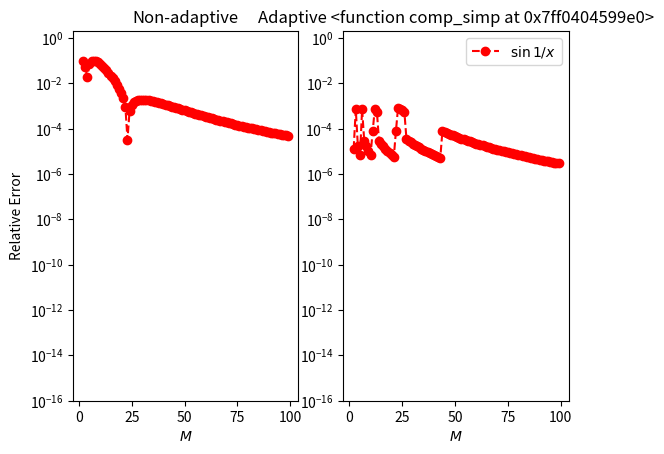

Python code for this plot: (Note: this script raises an exception after producing the figure.)
import numpy as np
import matplotlib.pyplot as plt
import scipy
from scipy.integrate import quad

def comp_trap(N, a, b, f):
    nodes = np.linspace(a, b, N)
    weights = np.full(N, 2).astype(float)
    weights[0] = 1
    weights[-1] = 1
    h = (b-a)/(N-1)
    weights *= h/2
    return np.dot(f(nodes), weights), nodes, None

def comp_simp(N, a, b, f):
    if N%2 == 0:
        return print("N must be odd")
    nodes = np.linspace(a, b, N)
    weights = np.zeros(N)
    for i in range(N):
        if i == 0 or i == N-1:
            weights[i] = 1
        elif i%2 == 1:
            weights[i] = 4
        else:
            weights[i] = 2
    h = ((b-a)/(N-1)) * 2
    weights *= h/6
    return np.dot(f(nodes), weights), nodes, None



def f(x):
    return np.sin(x)

comp_trap(100000,0, 5, f)
comp_simp(100001,0, 5, f)


def lgwt(N, a, b):
    """
     This script is for computing definite integrals using Legendre-Gauss
     Quadrature. Computes the Legendre-Gauss nodes and weights  on an interval
     [a,b] with truncation order N

     Suppose you have a continuous function f(x) which is defined on [a,b]
     which you can evaluate at any x in [a,b]. Simply evaluate it at all of
     the values contained in the x vector to obtain a vector f. Then compute
     the definite integral using np.sum(f*w)

     Written by Greg von Winckel - 02/25/2004
     translated to Python - 10/30/2022
    """
    N = N - 1
    N1 = N + 1
    N2 = N + 2
    eps = np.finfo(float).eps
    xu = np.linspace(-1, 1, N1)

    # Initial guess
    y = np.cos((2 * np.arange(0, N1) + 1) * np.pi / (2 * N + 2)) + (0.27 / N1) * np.sin(np.pi * xu * N / N2)

    # Legendre-Gauss Vandermonde Matrix
    L = np.zeros((N1, N2))

    # Compute the zeros of the N+1 Legendre Polynomial
    # using the recursion relation and the Newton-Raphson method

    y0 = 2.
    one = np.ones((N1,))
    zero = np.zeros((N1,))

    # Iterate until new points are uniformly within epsilon of old points
    while np.max(np.abs(y - y0)) > eps:

        L[:, 0] = one

        L[:, 1] = y
        for k in range(2, N1 + 1):
            L[:, k] = ((2 * k - 1) * y * L[:, k - 1] - (k - 1) * L[:, k - 2]) / k

        lp = N2 * (L[:, N1 - 1] - y * L[:, N2 - 1]) / (1 - y ** 2)

        y0 = y
        y = y0 - L[:, N2 - 1] / lp

    # Linear map from[-1,1] to [a,b]
    x = (a * (1 - y) + b * (1 + y)) / 2

    # Compute the weights
    w = (b - a) / ((1 - y ** 2) * lp ** 2) * (N2 / N1) ** 2
    return x, w


# adaptive quad subroutines
# the following three can be passed
# as the method parameter to the main adaptive_quad() function



def eval_gauss_quad(M, a, b, f):
    """
    Non-adaptive numerical integrator for \int_a^b f(x)w(x)dx
    Input:
      M - number of quadrature nodes
      a,b - interval [a,b]
      f - function to integrate

    Output:
      I_hat - approx integral
      x - quadrature nodes
      w - quadrature weights

    Currently uses Gauss-Legendre rule
    """
    x, w = lgwt(M, a, b)
    I_hat = np.sum(f(x) * w)
    return I_hat, x, w


def adaptive_quad(a, b, f, tol, M, method):
    """
    Adaptive numerical integrator for \int_a^b f(x)dx

    Input:
    a,b - interval [a,b]
    f - function to integrate
    tol - absolute accuracy goal
    M - number of quadrature nodes per bisected interval
    method - function handle for integrating on subinterval
           - eg) eval_gauss_quad, eval_composite_simpsons etc.

    Output: I - the approximate integral
            X - final adapted grid nodes
            nsplit - number of interval splits
    """
    # 1/2^50 ~ 1e-15
    maxit = 50
    left_p = np.zeros((maxit,))
    right_p = np.zeros((maxit,))
    s = np.zeros((maxit, 1))
    left_p[0] = a;
    right_p[0] = b;
    # initial approx and grid
    s[0], x, _ = method(M, a, b, f);
    # save grid
    X = []
    X.append(x)
    j = 1;
    I = 0;
    nsplit = 1;
    while j < maxit:
        # get midpoint to split interval into left and right
        c = 0.5 * (left_p[j - 1] + right_p[j - 1]);
        # compute integral on left and right spilt intervals
        s1, x, _ = method(M, left_p[j - 1], c, f);
        X.append(x)
        s2, x, _ = method(M, c, right_p[j - 1], f);
        X.append(x)
        if np.max(np.abs(s1 + s2 - s[j - 1])) > tol:
            left_p[j] = left_p[j - 1]
            right_p[j] = 0.5 * (left_p[j - 1] + right_p[j - 1])
            s[j] = s1
            left_p[j - 1] = 0.5 * (left_p[j - 1] + right_p[j - 1])
            s[j - 1] = s2
            j = j + 1
            nsplit = nsplit + 1
        else:
            I = I + s1 + s2
            j = j - 1
            if j == 0:
                j = maxit
    return I, np.unique(X), nsplit

def f(x):
    return np.sin(1/x)

adaptive_quad(0.1, 2, f, 1e-3, 5, eval_gauss_quad)[0]
adaptive_quad(0.1, 2, f, 1e-3, 5, comp_trap)[2]

adaptive_quad(0.1, 2, f, 1e-3, 5, comp_simp)[2]

adaptive_quad(0.1, 2, f, 1e-3, 5, eval_gauss_quad)[2]

# specify the quadrature method
# (eval_gauss_quad, eval_composite_trap, eval_composite_simpsons)
method = comp_simp

# interval of integration [a,b]
a = 0.1;
b = 2.
# function to integrate and true values
# TRYME: uncomment and comment to try different funcs
#        make sure to adjust I_true values if using different interval!
f = lambda x: np.sin(1/x);
I_true = scipy.integrate.quad(f,a,b)[0];
labl = '$\sin{1/x}$'
# f = lambda x: 1./(np.power(x,(1./5.))); I_true = 5./4.; labl = '$\\frac{1}{x^{1/5}}$'
# f = lambda x: np.exp(np.cos(x)); I_true = 2.3415748417130531; labl = '$\exp(\cos(x))$'
# f = lambda x: x**20; I_true = 1./21.; labl = '$x^{20}$'
# below is for a=0.1, b = 2
# f = lambda x: np.sin(1./x); I_true = 1.1455808341; labl = '$\sin(1/x)$'

# absolute tolerance for adaptive quad
tol = 1e-3
# machine eps in numpy
eps = np.finfo(float).eps

# number of nodes and weights, per subinterval
Ms = np.arange(2, 100);
nM = len(Ms)
# storage for error
err_old = np.zeros((nM,))
err_new = np.zeros((nM,))

# loop over quadrature orders
# compute integral with non adaptive and adaptive
# compute errors for both
for iM in range(nM):
    M = Ms[iM];
    M = 2*M+1
    # non adaptive routine
    # Note: the _,_ are dummy vars/Python convention
    # to store uneeded returns from the routine
    I_old, _, _ = method(M, a, b, f)
    # adaptive routine
    I_new, X, nsplit = adaptive_quad(a, b, f, tol, M, method)
    err_old[iM] = np.abs(I_old - I_true) / I_true
    err_new[iM] = np.abs(I_new - I_true) / I_true
    # clean the error for nice plots
    if err_old[iM] < eps:
        err_old[iM] = eps
    if err_new[iM] < eps:
        err_new[iM] = eps
    # save grids for M = 2
    if M == 2:
        mesh = X

# plot the old and new error for each f and M
fig, ax = plt.subplots(1, 2)
ax[0].semilogy(Ms, err_old, 'ro--')
ax[0].set_ylim([1e-16, 2]);
ax[0].set_xlabel('$M$')
ax[0].set_title('Non-adaptive')
ax[0].set_ylabel('Relative Error');
ax[1].semilogy(Ms, err_new, 'ro--', label=labl)
ax[1].set_ylim([1e-16, 2]);
ax[1].set_xlabel('$M$')
ax[1].set_title(f'Adaptive {method}')
ax[1].legend()
plt.show()

# plot the adaptive mesh for M=2
fig, ax = plt.subplots(1, 1)
ax.semilogy(mesh, f(mesh), 'ro', label=labl)
ax.legend()
plt.show()